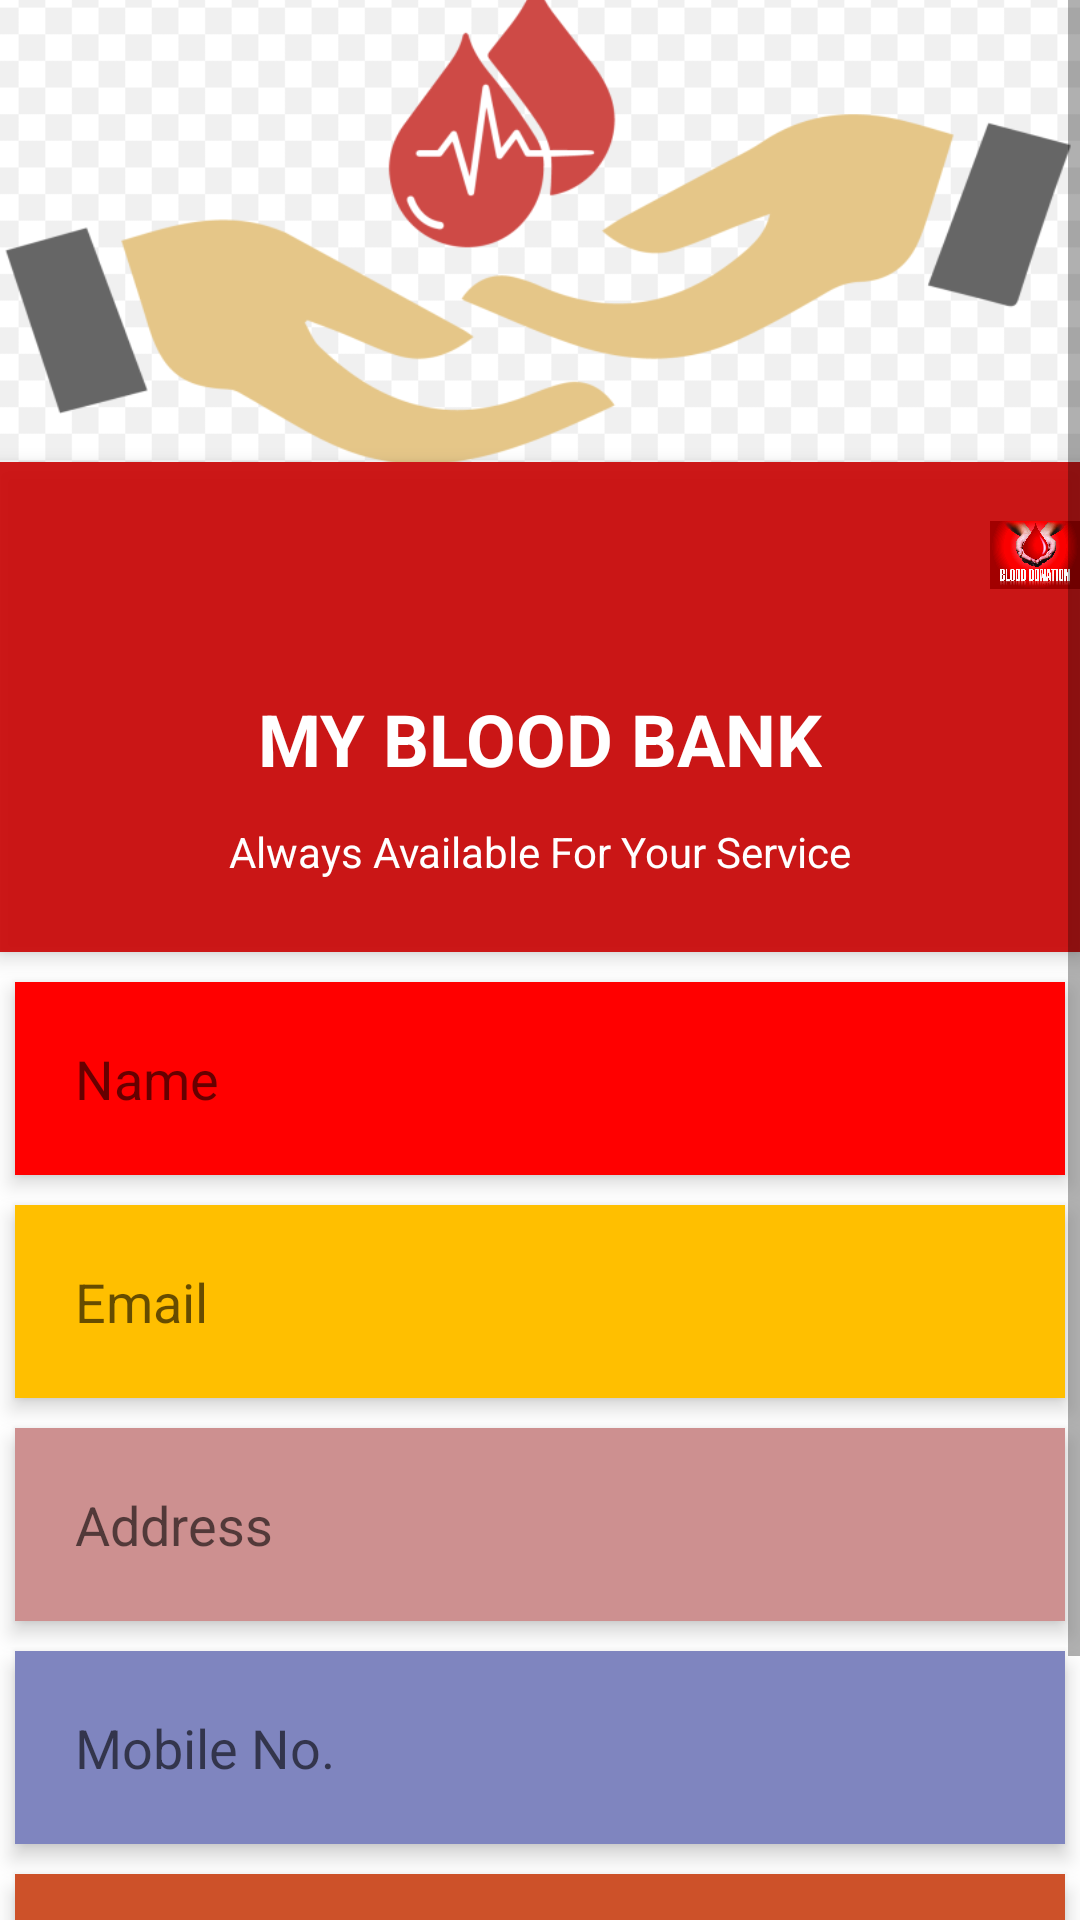

Android layout source for this screen:
<!-- AndroidManifest.xml: application theme Theme.BLOODBANK -->
<!-- res/layout/activity_profile.xml -->
<?xml version="1.0" encoding="utf-8"?>
<ScrollView xmlns:android="http://schemas.android.com/apk/res/android"
    xmlns:app="http://schemas.android.com/apk/res-auto"
    xmlns:tools="http://schemas.android.com/tools"
    android:layout_width="match_parent"
    android:layout_height="match_parent"
    tools:context=".Profile">


    <RelativeLayout
        android:layout_width="match_parent"
        android:layout_height="match_parent">

        <ImageView
            android:id="@+id/header_cover_image"
            android:layout_width="match_parent"
            android:layout_height="154dp"
            android:scaleType="centerCrop"
            android:src="@drawable/blood4" />

        <ImageView
            android:id="@+id/image"
            android:layout_width="120dp"
            android:layout_height="120dp"
            android:layout_below="@+id/header_cover_image"
            android:layout_centerHorizontal="true"
            android:layout_marginTop="-60dp"
            android:elevation="5dp"
            android:padding="20dp"
            android:scaleType="centerCrop"
            android:src="@drawable/blood_drop" />

        <RelativeLayout
            android:id="@+id/profile_layout"
            android:layout_width="match_parent"
            android:layout_height="wrap_content"
            android:layout_below="@+id/header_cover_image"
            android:background="#ebca0707"
            android:elevation="4dp"
            android:paddingBottom="24dp">


            <ImageView
                android:id="@+id/drop_down_option_menu"
                android:layout_width="30dp"
                android:layout_height="30dp"
                android:layout_alignParentRight="true"
                android:layout_marginLeft="16dp"
                android:layout_marginTop="16dp"
                android:src="@drawable/blood2" />

            <TextView
                android:id="@+id/user_profile_name"
                android:layout_width="wrap_content"
                android:layout_height="wrap_content"
                android:layout_centerHorizontal="true"
                android:layout_marginTop="76dp"
                android:text="MY BLOOD BANK"
                android:textColor="#fff"
                android:textSize="24sp"
                android:textStyle="bold" />

            <TextView
                android:id="@+id/user_profile_short_bio"
                android:layout_width="wrap_content"
                android:layout_height="wrap_content"
                android:layout_below="@+id/user_profile_name"
                android:layout_centerHorizontal="true"
                android:layout_marginTop="12dp"
                android:text="Always Available For Your Service"
                android:textColor="#fff"
                android:textSize="14sp" />
        </RelativeLayout>


        <LinearLayout
            android:layout_width="fill_parent"
            android:layout_height="wrap_content"
            android:layout_below="@+id/profile_layout"
            android:layout_marginTop="5dp"
            android:orientation="vertical">

            <EditText
                android:layout_width="fill_parent"
                android:layout_height="wrap_content"
                android:layout_margin="5dp"
                android:background="#ff00"
                android:clickable="true"
                android:elevation="4dp"
                android:padding="20dp"
                android:hint="Name"
                android:id="@+id/name"
                android:inputType="textPersonName"/>

            <EditText
                android:layout_width="fill_parent"
                android:layout_height="wrap_content"
                android:layout_margin="5dp"
                android:layout_marginBottom="3dp"
                android:layout_marginTop="3dp"
                android:background="#FFBF00"
                android:clickable="true"
                android:elevation="4dp"
                android:padding="20dp"
                android:hint="Email"
                android:id="@+id/email"
                android:inputType="textEmailAddress"/>

            <EditText
                android:layout_width="fill_parent"
                android:layout_height="wrap_content"
                android:layout_margin="5dp"
                android:background="#CD9090"
                android:clickable="true"
                android:elevation="4dp"
                android:padding="20dp"
                android:hint="Address"
                android:id="@+id/address"
                android:inputType="text"/>

            <EditText
                android:layout_width="fill_parent"
                android:layout_height="wrap_content"
                android:layout_margin="5dp"
                android:layout_marginBottom="3dp"
                android:layout_marginTop="3dp"
                android:background="#7F85BF"
                android:clickable="true"
                android:elevation="4dp"
                android:padding="20dp"
                android:hint="Mobile No."
                android:inputType="phone"
                android:id="@+id/mobile"/>

            <EditText
                android:id="@+id/b_g"
                android:layout_width="fill_parent"
                android:layout_height="wrap_content"
                android:layout_margin="5dp"
                android:background="#CD5129"
                android:clickable="true"
                android:elevation="4dp"
                android:padding="20dp"
                android:textColor="#0D0E0E"
                android:hint="Blood Group"
                android:inputType="text"/>


            <Button
                android:id="@+id/profile"
                android:layout_width="200dp"
                android:onClick="onClick"
                android:layout_gravity="center_horizontal"
                android:layout_height="wrap_content"
                android:text="Save Profile"
                android:background="#ff00"/>
        </LinearLayout>
    </RelativeLayout>


</ScrollView>
<!-- resources referenced by this layout -->
<resources>
  <!-- drawable blood2: jpg bitmap (drawable, 199063 bytes) -->
  <!-- drawable blood4: png bitmap (drawable, 38282 bytes) -->
  <style name="Theme.BLOODBANK" parent="Theme.MaterialComponents.DayNight.DarkActionBar">
          
          <item name="colorPrimary">@color/purple_500</item>
          <item name="colorPrimaryVariant">@color/purple_700</item>
          <item name="colorOnPrimary">@color/white</item>
          
          <item name="colorSecondary">@color/teal_200</item>
          <item name="colorSecondaryVariant">@color/teal_700</item>
          <item name="colorOnSecondary">@color/black</item>
          
          <item name="android:statusBarColor" tools:targetApi="l">?attr/colorPrimaryVariant</item>
          
      </style>
  <color name="purple_500">#FF6200EE</color>
  <color name="purple_700">#FF3700B3</color>
  <color name="white">#FFFFFFFF</color>
  <color name="teal_200">#FF03DAC5</color>
  <color name="teal_700">#FF018786</color>
  <color name="black">#FF000000</color>
</resources>
